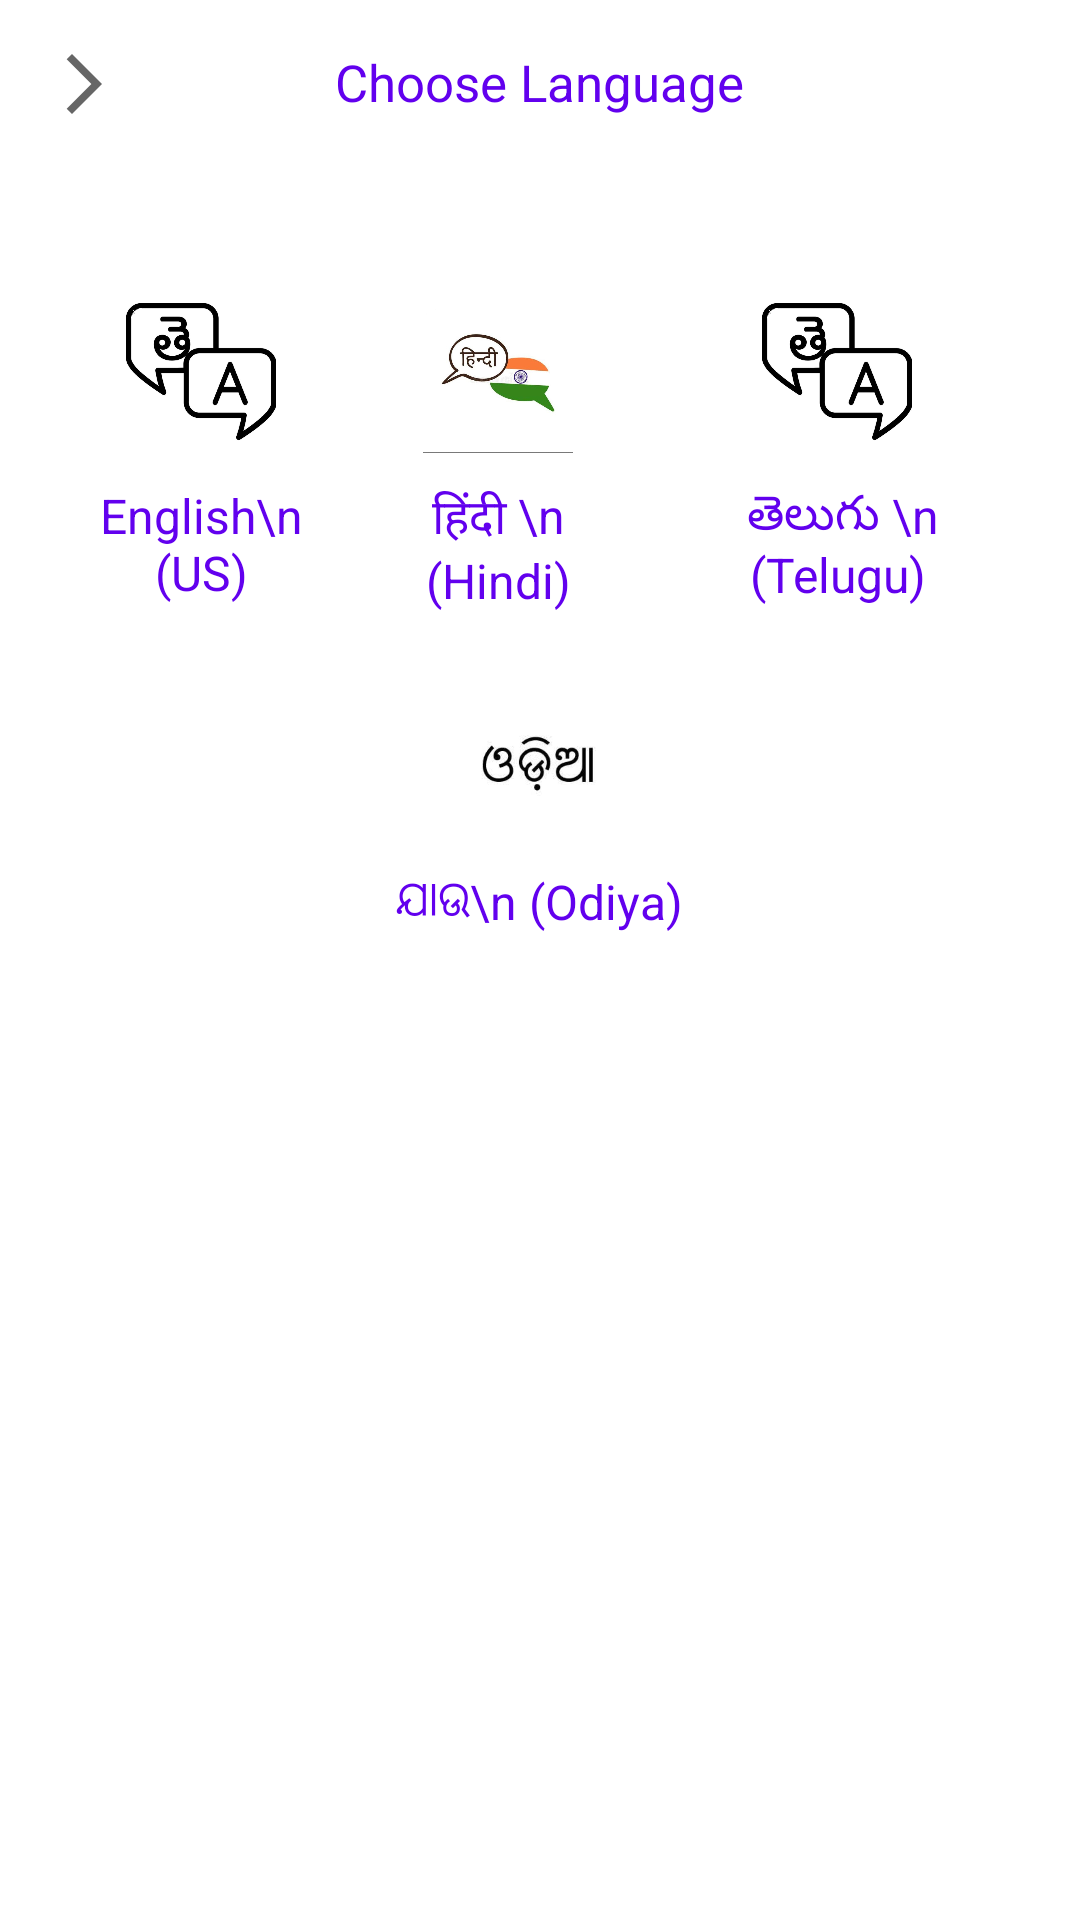

Android layout source for this screen:
<!-- AndroidManifest.xml: application theme Theme.DreamHouse -->
<!-- res/layout/fragment_bottom_sheet.xml -->
<?xml version="1.0" encoding="utf-8"?>
<RelativeLayout xmlns:android="http://schemas.android.com/apk/res/android"
    xmlns:app="http://schemas.android.com/apk/res-auto"
    android:layout_width="match_parent"
    android:layout_height="wrap_content"
    xmlns:tools="http://schemas.android.com/tools"
    android:orientation="vertical"
    android:padding="16dp">

    <TextView
        android:layout_width="wrap_content"
        android:layout_height="wrap_content"
        android:layout_centerHorizontal="true"
        android:layout_marginBottom="16dp"
        android:text="Choose Language"
        android:textColor="@color/design_default_color_primary"
        android:textSize="17dp"/>

    <LinearLayout
        android:id="@+id/linear_one"
        android:layout_width="match_parent"
        android:layout_height="wrap_content"
        android:layout_below="@+id/imageView4"

        android:layout_alignStart="@+id/imageView"
        android:layout_marginTop="51dp"
        android:orientation="horizontal"
        android:weightSum="3"
        android:layout_alignLeft="@+id/imageView">

        <RelativeLayout
            android:id="@+id/one"
            android:layout_width="wrap_content"
            android:layout_height="wrap_content"
            android:layout_weight="1"
            android:gravity="center"
            >

            <ImageView
                android:id="@+id/flagView_english"
                android:layout_width="50dp"
                android:layout_height="70dp"
                android:layout_alignParentTop="true"
                android:layout_centerHorizontal="true"
                android:layout_marginTop="0dp"
                android:src="@drawable/telugu" />

            <ImageView
                android:id="@+id/tick_english"
                android:layout_width="30dp"
                android:layout_height="wrap_content"
                android:layout_alignParentTop="true"
                android:layout_centerHorizontal="true"
                android:layout_marginTop="0dp"
                android:src="@drawable/tick" />


            <TextView
                android:layout_width="wrap_content"
                android:layout_height="wrap_content"
                android:layout_below="@+id/flagView_english"
                android:layout_centerHorizontal="true"
                android:layout_marginTop="0dp"
                android:gravity="center"
                android:text="English\n (US)"
                android:textColor="@color/design_default_color_primary"
                android:textSize="16dp" />
        </RelativeLayout>

        <RelativeLayout
            android:id="@+id/two"
            android:layout_width="wrap_content"
            android:layout_height="wrap_content"
            android:layout_weight="1"
            >

            <ImageView
                android:id="@+id/flagView_hindi"
                android:layout_width="50dp"
                android:layout_height="70dp"
                android:layout_alignParentTop="true"
                android:layout_centerHorizontal="true"
                android:layout_marginTop="0dp"
                android:src="@drawable/hindi" />

            <ImageView
                android:id="@+id/tick_hindi"
                android:layout_width="30dp"
                android:layout_height="wrap_content"
                android:layout_alignParentTop="true"
                android:layout_centerHorizontal="true"
                android:layout_marginTop="0dp"
                android:src="@drawable/tick" />


            <TextView
                android:layout_width="wrap_content"
                android:layout_height="wrap_content"
                android:layout_below="@+id/flagView_hindi"
                android:layout_centerHorizontal="true"
                android:layout_marginTop="0dp"
                android:gravity="center"
                android:text="हिंदी \n (Hindi)"
                android:textColor="@color/design_default_color_primary"
                android:textSize="16dp" />
        </RelativeLayout>

        <RelativeLayout
            android:id="@+id/three"
            android:layout_width="wrap_content"
            android:layout_height="wrap_content"
            android:layout_weight="1"
            >

            <ImageView
                android:id="@+id/flagView_russsia"
                android:layout_width="50dp"
                android:layout_height="70dp"
                android:layout_alignParentTop="true"
                android:layout_centerHorizontal="true"
                android:layout_marginTop="0dp"
                android:src="@drawable/telugu" />

            <ImageView
                android:id="@+id/tick_russia"
                android:layout_width="30dp"
                android:layout_height="wrap_content"
                android:layout_alignParentTop="true"
                android:layout_centerHorizontal="true"
                android:layout_marginTop="0dp"
                android:src="@drawable/tick" />

            <TextView
                android:layout_width="wrap_content"
                android:layout_height="wrap_content"
                android:layout_below="@+id/flagView_russsia"
                android:layout_centerHorizontal="true"
                android:layout_marginTop="0dp"
                android:gravity="center"
                android:text="
తెలుగు \n (Telugu)"
                android:textColor="@color/design_default_color_primary"
                android:textSize="16dp" />
        </RelativeLayout>

    </LinearLayout>
    <LinearLayout
        android:id="@+id/linear_new"
        android:layout_width="match_parent"
        android:layout_height="wrap_content"
        android:layout_below="@+id/linear_one"

        android:layout_alignStart="@+id/imageView"
        android:layout_marginTop="15dp"
        android:orientation="horizontal"
        android:weightSum="1"
        android:layout_alignLeft="@+id/imageView">

        <RelativeLayout
            android:id="@+id/four"
            android:layout_width="0dp"
            android:layout_height="wrap_content"
            android:layout_weight="1"
            android:gravity="center"
            >

            <ImageView
                android:id="@+id/flagView_thai"
                android:layout_width="50dp"
                android:layout_height="70dp"
                android:layout_alignParentTop="true"
                android:layout_centerHorizontal="true"
                android:layout_marginTop="0dp"
                android:src="@drawable/odiya" />

            <ImageView
                android:id="@+id/tick_thai"
                android:layout_width="30dp"
                android:layout_height="wrap_content"
                android:layout_alignParentTop="true"
                android:layout_centerHorizontal="true"
                android:layout_marginTop="0dp"
                android:src="@drawable/tick" />

            <TextView
                android:layout_width="wrap_content"
                android:layout_height="wrap_content"
                android:layout_below="@+id/flagView_thai"
                android:layout_centerHorizontal="true"
                android:layout_marginTop="0dp"
                android:gravity="center"
                android:text="ଯାଉ\n (Odiya)"
                android:textColor="@color/design_default_color_primary"
                android:textSize="16dp" />
        </RelativeLayout>

        
        
        
        
        
        

        
        
        
        
        
        
        
        


        
        
        
        
        
        
        
        
        
        
        

        
        
        
        
        
        

        
        
        
        
        
        
        
        


        
        
        
        
        
        
        
        
        
        
        


    </LinearLayout>


    <ImageView
        android:id="@+id/imageView"
        android:layout_width="wrap_content"
        android:layout_height="wrap_content"
        android:src="@drawable/ic_baseline_arrow_forward_ios_24" />

    <ImageView
        android:id="@+id/imageView4"
        android:layout_width="wrap_content"
        android:layout_height="wrap_content"
        android:layout_alignBottom="@+id/imageView"
        android:layout_alignParentEnd="true"
        android:layout_marginEnd="3dp"
        android:layout_marginBottom="3dp"
        android:src="@drawable/language"
        android:layout_alignParentRight="true"
        android:layout_marginRight="3dp" />


</RelativeLayout>
<!-- resources referenced by this layout -->
<resources>
  <!-- drawable hindi: jpeg bitmap (drawable-v24, 21098 bytes) -->
  <!-- drawable ic_baseline_arrow_forward_ios_24 (drawable) -->
  <vector xmlns:android="http://schemas.android.com/apk/res/android"
      android:width="24dp"
      android:height="24dp"
      android:viewportWidth="24"
      android:viewportHeight="24"
  
      android:tint="?attr/colorControlNormal"
      android:autoMirrored="true">
  
    <path
        android:fillColor="@android:color/white"
        android:pathData="M6.23,20.23l1.77,1.77l10,-10l-10,-10l-1.77,1.77l8.23,8.23z"/>
  </vector>
  <!-- drawable odiya: jpeg bitmap (drawable-v24, 16105 bytes) -->
  <!-- drawable telugu: jpeg bitmap (drawable-v24, 23841 bytes) -->
  <style name="Theme.DreamHouse" parent="Theme.MaterialComponents.DayNight.DarkActionBar">
          
          <item name="colorPrimary">@color/purple_500</item>
          <item name="colorPrimaryVariant">@color/purple_700</item>
          <item name="colorOnPrimary">@color/white</item>
          
          <item name="colorSecondary">@color/teal_200</item>
          <item name="colorSecondaryVariant">@color/teal_700</item>
          <item name="colorOnSecondary">@color/black</item>
          
          <item name="android:statusBarColor" tools:targetApi="l">?attr/colorPrimaryVariant</item>
          
      </style>
  <color name="purple_500">#3aa7bd</color>
  <color name="purple_700">#3aa7bd</color>
  <color name="white">#FFFFFFFF</color>
  <color name="teal_200">#FF03DAC5</color>
  <color name="teal_700">#FF018786</color>
  <color name="black">#FF000000</color>
</resources>
